Run: headless pygame with SDL's dummy video driver; simulated clock (each Clock.tick advances the game by its frame time, no real sleeping); random seed 0; keys injected as events and as key.get_pressed() state; no mouse input.
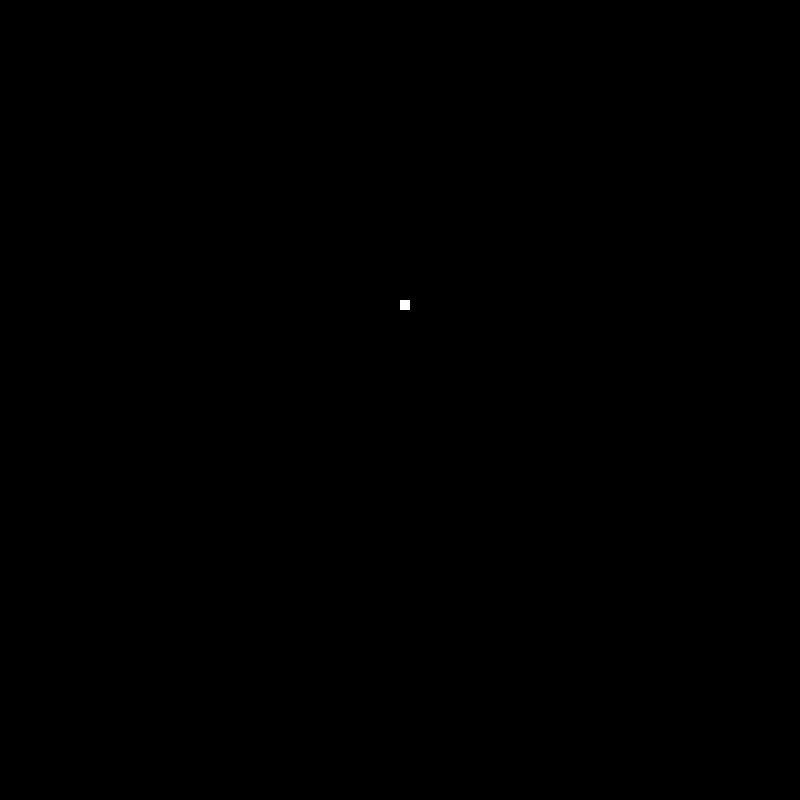
Frame 1 of 2 · flips 1–60 · no input
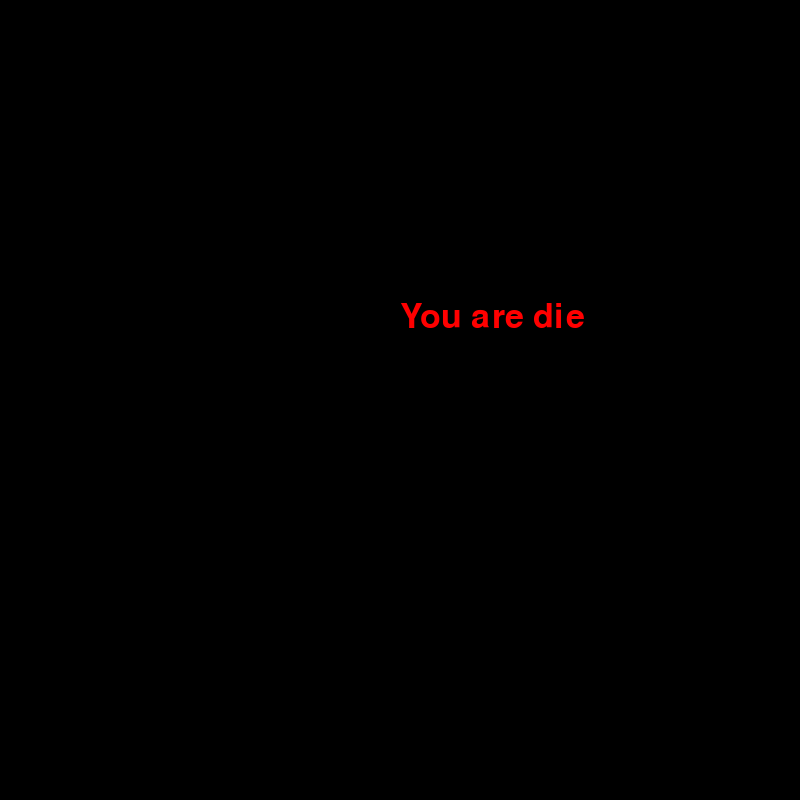
Frame 2 of 2 · flips 61–180 · tapped SPACE, RETURN · held RIGHT (→), D (game ended)

The pygame program that drew these frames:

import pygame
import time
#This creates the screen for the snake game
pygame.init()
#These are the codes for the colors
white = (255, 255, 255)
black = (0, 0, 0)
red = (255, 0, 0)
#These sets the dimensions of the game
dis_width = 800
dis_height  = 600
dis = pygame.display.set_mode((dis_width, dis_width))
#This is the name of the game, which is displayed on top of the screen
pygame.display.set_caption('Snek')
 
game_over = False
 
x1 = dis_width/2
y1 = dis_height/2

#Variable for snake size
snake=10

#These are the empty variables that are used for the snake's movement
x1_change = 0
y1_change = 0
 
clock = pygame.time.Clock()
#This is the speed of the nake
movement_speed=30
 
font_style = pygame.font.SysFont(None, 50)
 
def message(msg,color):
    mesg = font_style.render(msg, True, color)
    dis.blit(mesg, [dis_width/2, dis_height/2])
 
#This loop are what let you move around as the snake in-game
while not game_over:
    for event in pygame.event.get():
        if event.type == pygame.QUIT:
            game_over = True
        if event.type == pygame.KEYDOWN:
            #This moves the snake left
            if event.key == pygame.K_LEFT:
                x1_change = -snake
                y1_change = 0
            #This moves the snake right
            elif event.key == pygame.K_RIGHT:
                x1_change = snake
                y1_change = 0
            #This moves the snake up
            elif event.key == pygame.K_UP:
                y1_change = -snake
                x1_change = 0
            #This moves the snake down
            elif event.key == pygame.K_DOWN:
                y1_change = snake
                x1_change = 0

#This sets that if the player hits the boundary, the game is over
    if x1 >= dis_width or x1 < 0 or y1 >= dis_height or y1 < 0:
        game_over = True
 
    x1 += x1_change
    y1 += y1_change
    #This fills the background black
    dis.fill(black)
    #This creates the snake
    pygame.draw.rect(dis, white, [x1, y1, snake, snake])
 
    pygame.display.update()
 
    clock.tick(movement_speed)

#This is the message that will come out if you die
message("You are die",red)
pygame.display.update()
time.sleep(2)
 
#This ends the game
pygame.quit()
quit()
